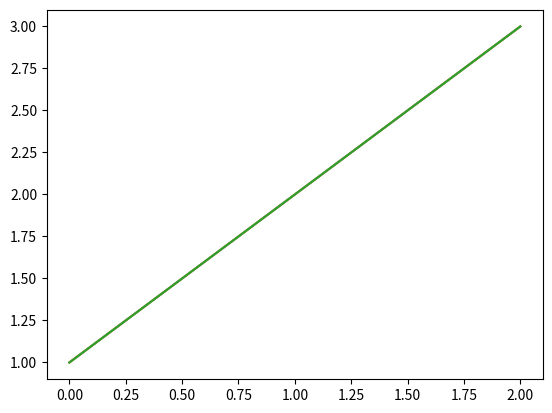

This figure's Python source:
# -*- coding: utf-8 -*-
r"""
Capturing output representations
================================

This example demonstrates how the configuration ``capture_repr``
(:ref:`capture_repr`) works. The default ``capture_repr`` setting is
``capture_repr: ('_repr_html_', '__repr__')`` and was used when building the
Sphinx-Gallery documentation. The output that is captured with this setting
is demonstrated in this example. Differences in outputs that would be captured
with other ``capture_repr`` settings is also explained.
"""
#%%
# Nothing is captured for the code block below because no data is directed to
# standard output and the last statement is an assignment, not an expression.

# example 1
a = 2
b = 10

#%%
# If you did wish to capture the value of ``b``, you would need to use:

# example 2
a = 2
b = 10
b   # this is an expression

#%%
# Sphinx-Gallery first attempts to capture the ``_repr_html_`` of ``b`` as this
# is the first 'representation' method in the ``capture_repr`` tuple. As this
# method does not exist for ``b``, Sphinx-Gallery moves on and tries to capture
# the ``__repr__`` method, which is second in the tuple. This does exist for
# ``b`` so it is captured and the output is seen above. 
# 
# A pandas dataframe is used in the code block below to provide an example of
# an expression with a ``_repr_html_`` method. 

# example 3
import pandas as pd

df = pd.DataFrame(data = {'col1': [1, 2], 'col2': [3, 4]})
df

#%%
# The pandas dataframe ``df`` has both a ``__repr__`` and ``_repr_html_``
# method. As ``_repr_html_`` appears first in the ``capture_repr`` tuple, the
# ``_repr_html_`` is captured in preference to ``__repr__``.
#
# For the example below, there is data directed to standard output and the last
# statement is an expression.

# example 4
print('Hello world')
a + b

#%%
# ``print()`` outputs to standard output, which is always captured. The
# string ``'Hello world'`` is thus captured. A 'representation' of the last
# expression is also captured. Again, since this expression ``a + b`` does not
# have a ``_repr_html_`` method, the ``__repr__`` method is captured.
# 
# Matplotlib output
# ##################
# 
# Matplotlib function calls generally return a Matplotlib object as well as
# outputting the figure. For code blocks where the last statement is a
# Matplotlib expression, a 'representation' of the object will be captured, as
# well as the plot. This is because Matplotlib objects have a ``__repr__``
# method and our ``capture_repr`` tuple contains ``__repr__``. Note that
# Matplotlib objects also have a ``__str__`` method.
#
# In the example below, ``matplotlib.pyplot.plot()`` returns a list of
# ``Line2D`` objects representing the plotted data and the ``__repr__`` of the
# list is captured as well as the figure:

import matplotlib.pyplot as plt

plt.plot([1,2,3])

#%%
# To avoid capturing the text representation, you can assign the last Matplotlib
# expression to a temporary variable:

_ = plt.plot([1,2,3])

#%%
# Alternatively, you can add ``plt.show()``, which does not return anything,
# to the end of the code block:

plt.plot([1,2,3])
plt.show()

#%%
# The ``capture_repr`` configuration
# ##################################
#
# The ``capture_repr`` configuration is ``('_repr_html_', '__repr__')`` by
# default. This directs Sphinx-Gallery to capture 'representations' of the last
# statement of a code block, if it is an expression. Sphinx-Gallery does
# this according to the order 'representations' appear in the tuple. With the
# default ``capture_repr`` setting, ``_repr_html_`` is attempted to be captured
# first. If this method does not exist, the ``__repr__`` method would be
# captured. If the ``__repr__`` also does not exist (unlikely for non-user
# defined objects), nothing would be captured. For example, if the the
# configuration was set to ``'capture_repr': ('_repr_html_')`` nothing would be
# captured for example 2 as ``b`` does not have a ``_repr_html_``.
# You can change the 'representations' in the ``capture_repr`` tuple to finely
# tune what is captured in your example ``.py`` files.
# 
# To only capture data directed to standard output you can set ``capture_repr``
# to be an empty tuple: ``capture_repr: ()``. With this setting, only data
# directed to standard output is captured. For the examples above, output would
# only be captured for example 4. Although the last statement is an expression
# for examples 2, 3 and 4 no 'representation' of the last expression would be
# output. You would need to add ``print()`` to the last expression to capture
# a 'representation' of it. The empty tuple setting imitates the behaviour of
# Sphinx-Gallery prior to v0.5.0, when this configuration was introduced.
